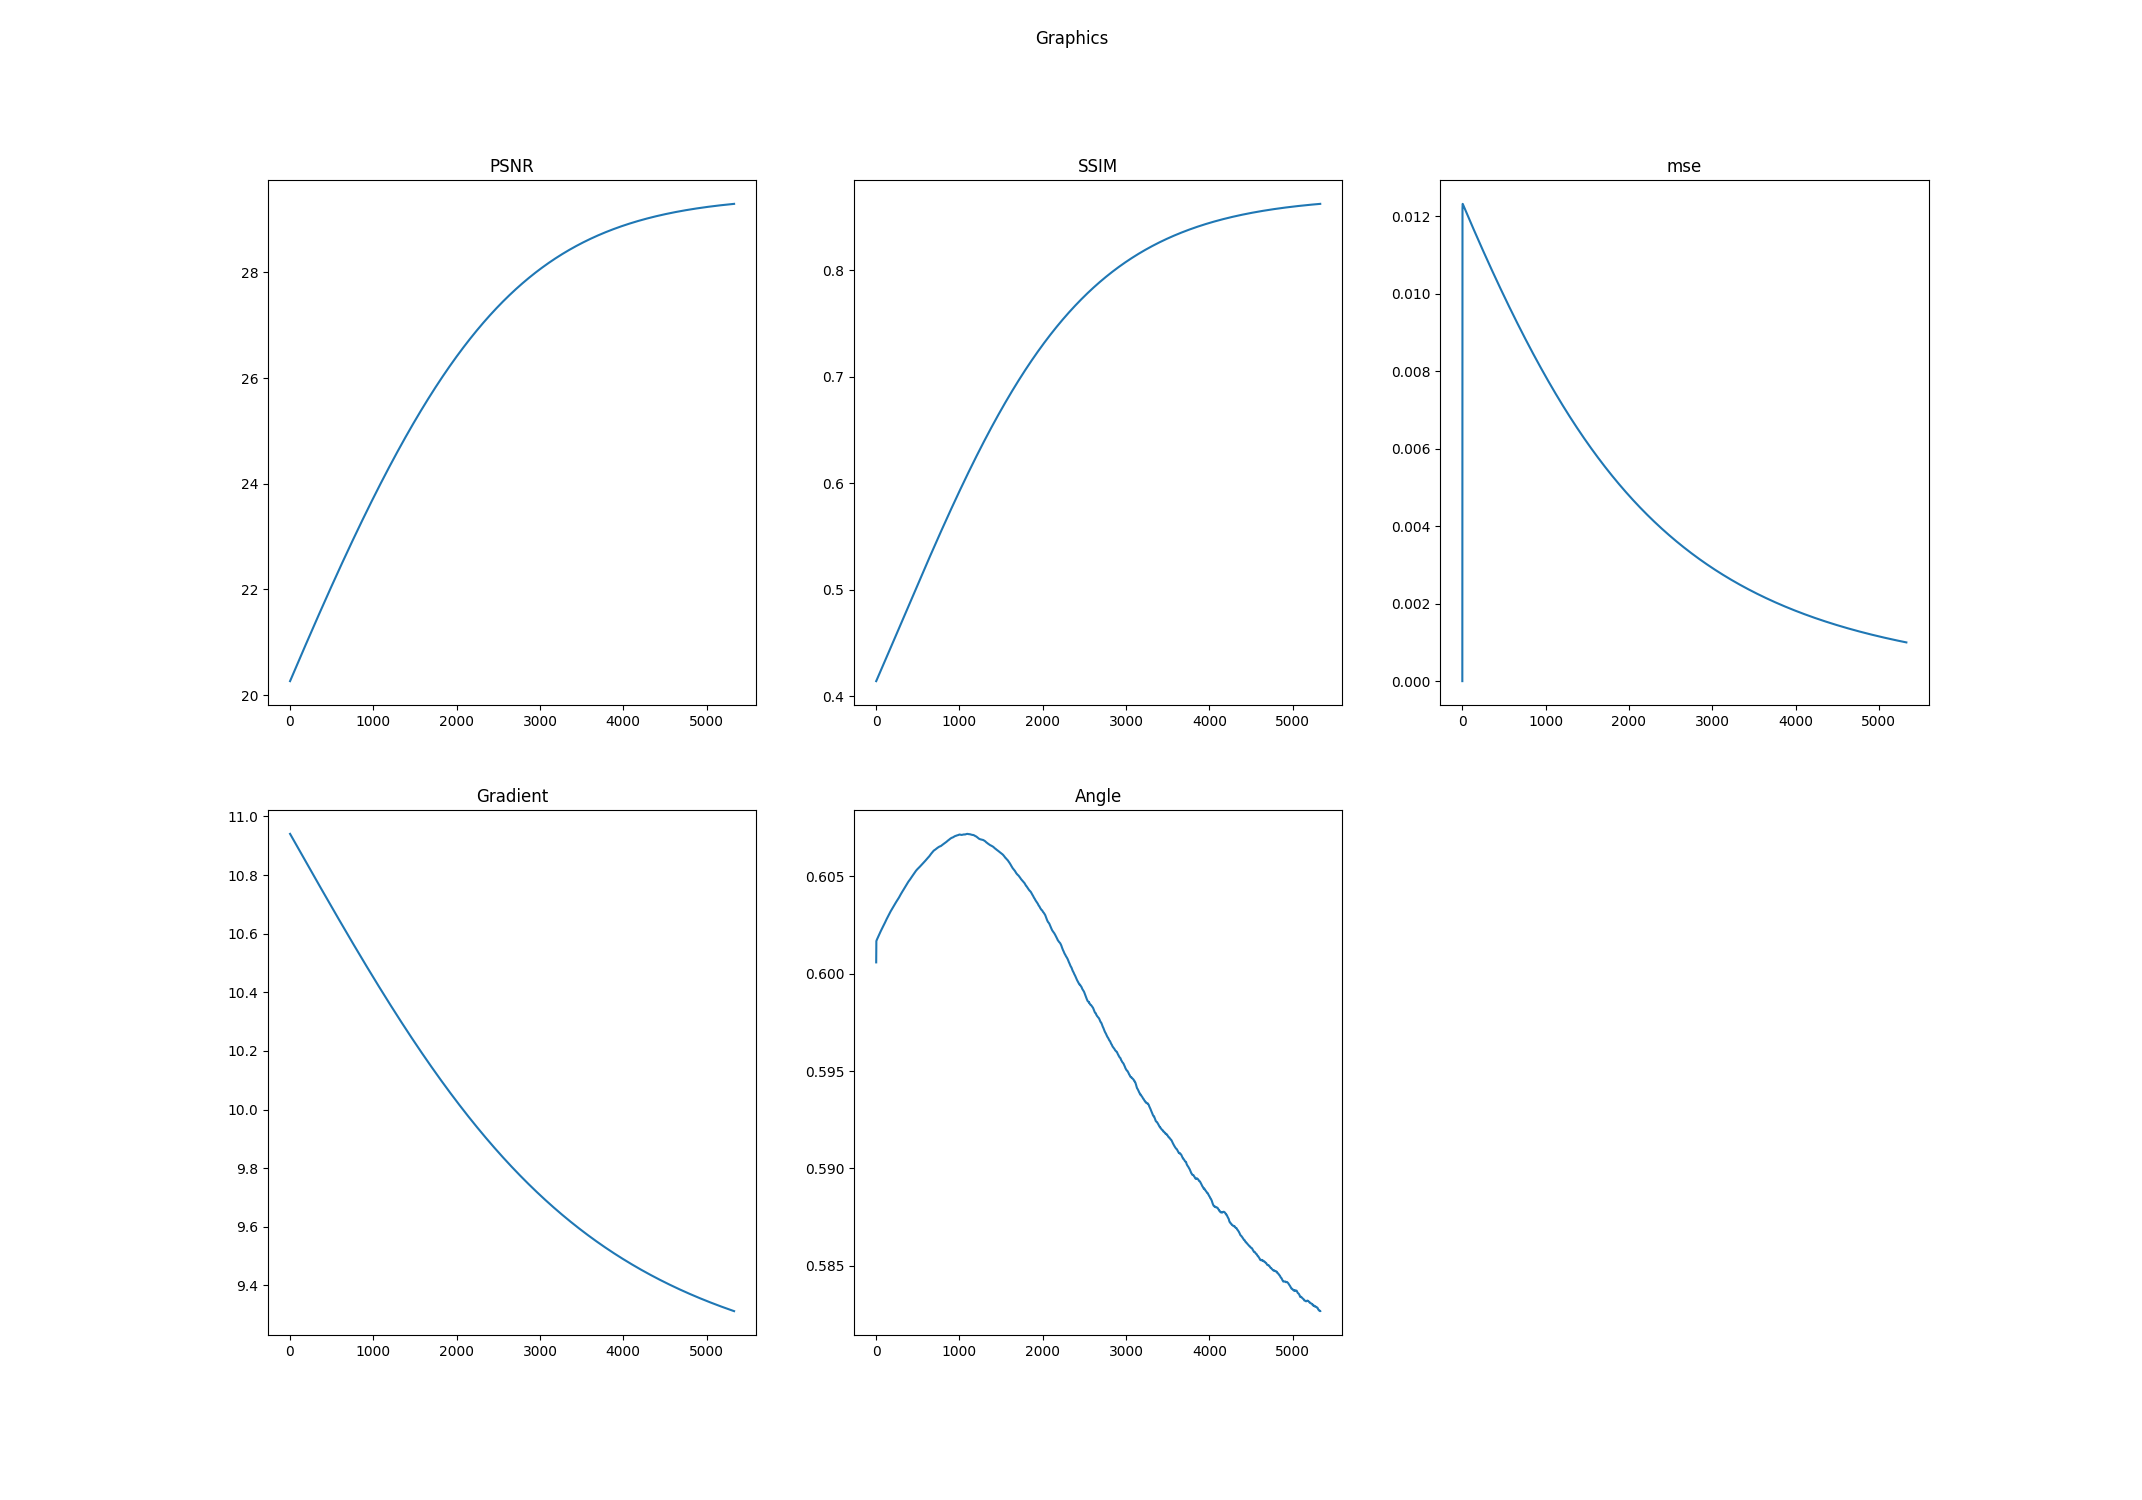

Values plotted in this chart, from the file beside it:
k, PSNR, SSIM, mse, Log-Gradient, Angle
0.0, 20.26, 0.414, 0.0, 10.94, 0.6006
1.0, 20.27, 0.4142, 0.01028, 10.94, 0.6017
2.0, 20.27, 0.4144, 0.01221, 10.94, 0.6017
3.0, 20.27, 0.4145, 0.01231, 10.94, 0.6017
4.0, 20.28, 0.4147, 0.01232, 10.94, 0.6017
5.0, 20.28, 0.4149, 0.01232, 10.94, 0.6017
6.0, 20.29, 0.4151, 0.01232, 10.94, 0.6017
7.0, 20.29, 0.4153, 0.01231, 10.94, 0.6017
8.0, 20.29, 0.4154, 0.01231, 10.94, 0.6017
9.0, 20.3, 0.4156, 0.0123, 10.94, 0.6018
10.0, 20.3, 0.4158, 0.0123, 10.94, 0.6018
11.0, 20.3, 0.416, 0.01229, 10.94, 0.6018
12.0, 20.31, 0.4162, 0.01229, 10.93, 0.6018
13.0, 20.31, 0.4163, 0.01228, 10.93, 0.6018
14.0, 20.32, 0.4165, 0.01228, 10.93, 0.6018
15.0, 20.32, 0.4167, 0.01227, 10.93, 0.6018
16.0, 20.32, 0.4169, 0.01227, 10.93, 0.6018
17.0, 20.33, 0.4171, 0.01226, 10.93, 0.6018
18.0, 20.33, 0.4172, 0.01226, 10.93, 0.6018
19.0, 20.33, 0.4174, 0.01225, 10.93, 0.6018
20.0, 20.34, 0.4176, 0.01225, 10.93, 0.6019
21.0, 20.34, 0.4178, 0.01224, 10.93, 0.6019
22.0, 20.35, 0.418, 0.01224, 10.93, 0.6019
23.0, 20.35, 0.4181, 0.01223, 10.93, 0.6019
24.0, 20.35, 0.4183, 0.01223, 10.93, 0.6019
25.0, 20.36, 0.4185, 0.01222, 10.93, 0.6019
26.0, 20.36, 0.4187, 0.01222, 10.93, 0.6019
27.0, 20.36, 0.4189, 0.01221, 10.93, 0.6019
28.0, 20.37, 0.419, 0.01221, 10.93, 0.6019
29.0, 20.37, 0.4192, 0.0122, 10.93, 0.6019
30.0, 20.37, 0.4194, 0.0122, 10.93, 0.6019
31.0, 20.38, 0.4196, 0.01219, 10.93, 0.602
32.0, 20.38, 0.4198, 0.01219, 10.92, 0.602
33.0, 20.39, 0.4199, 0.01218, 10.92, 0.602
34.0, 20.39, 0.4201, 0.01217, 10.92, 0.602
35.0, 20.39, 0.4203, 0.01217, 10.92, 0.602
36.0, 20.4, 0.4205, 0.01216, 10.92, 0.602
37.0, 20.4, 0.4207, 0.01216, 10.92, 0.602
38.0, 20.4, 0.4208, 0.01215, 10.92, 0.602
39.0, 20.41, 0.421, 0.01215, 10.92, 0.602
40.0, 20.41, 0.4212, 0.01214, 10.92, 0.602
41.0, 20.42, 0.4214, 0.01214, 10.92, 0.6021
42.0, 20.42, 0.4216, 0.01213, 10.92, 0.6021
43.0, 20.42, 0.4217, 0.01213, 10.92, 0.6021
44.0, 20.43, 0.4219, 0.01212, 10.92, 0.6021
45.0, 20.43, 0.4221, 0.01212, 10.92, 0.6021
46.0, 20.43, 0.4223, 0.01211, 10.92, 0.6021
47.0, 20.44, 0.4225, 0.01211, 10.92, 0.6021
48.0, 20.44, 0.4226, 0.0121, 10.92, 0.6021
49.0, 20.44, 0.4228, 0.0121, 10.92, 0.6021
50.0, 20.45, 0.423, 0.01209, 10.92, 0.6021
51.0, 20.45, 0.4232, 0.01209, 10.92, 0.6021
52.0, 20.46, 0.4234, 0.01208, 10.91, 0.6022
53.0, 20.46, 0.4235, 0.01208, 10.91, 0.6022
54.0, 20.46, 0.4237, 0.01207, 10.91, 0.6022
55.0, 20.47, 0.4239, 0.01207, 10.91, 0.6022
56.0, 20.47, 0.4241, 0.01206, 10.91, 0.6022
57.0, 20.47, 0.4243, 0.01206, 10.91, 0.6022
58.0, 20.48, 0.4245, 0.01205, 10.91, 0.6022
59.0, 20.48, 0.4246, 0.01205, 10.91, 0.6022
... 5,270 more rows
